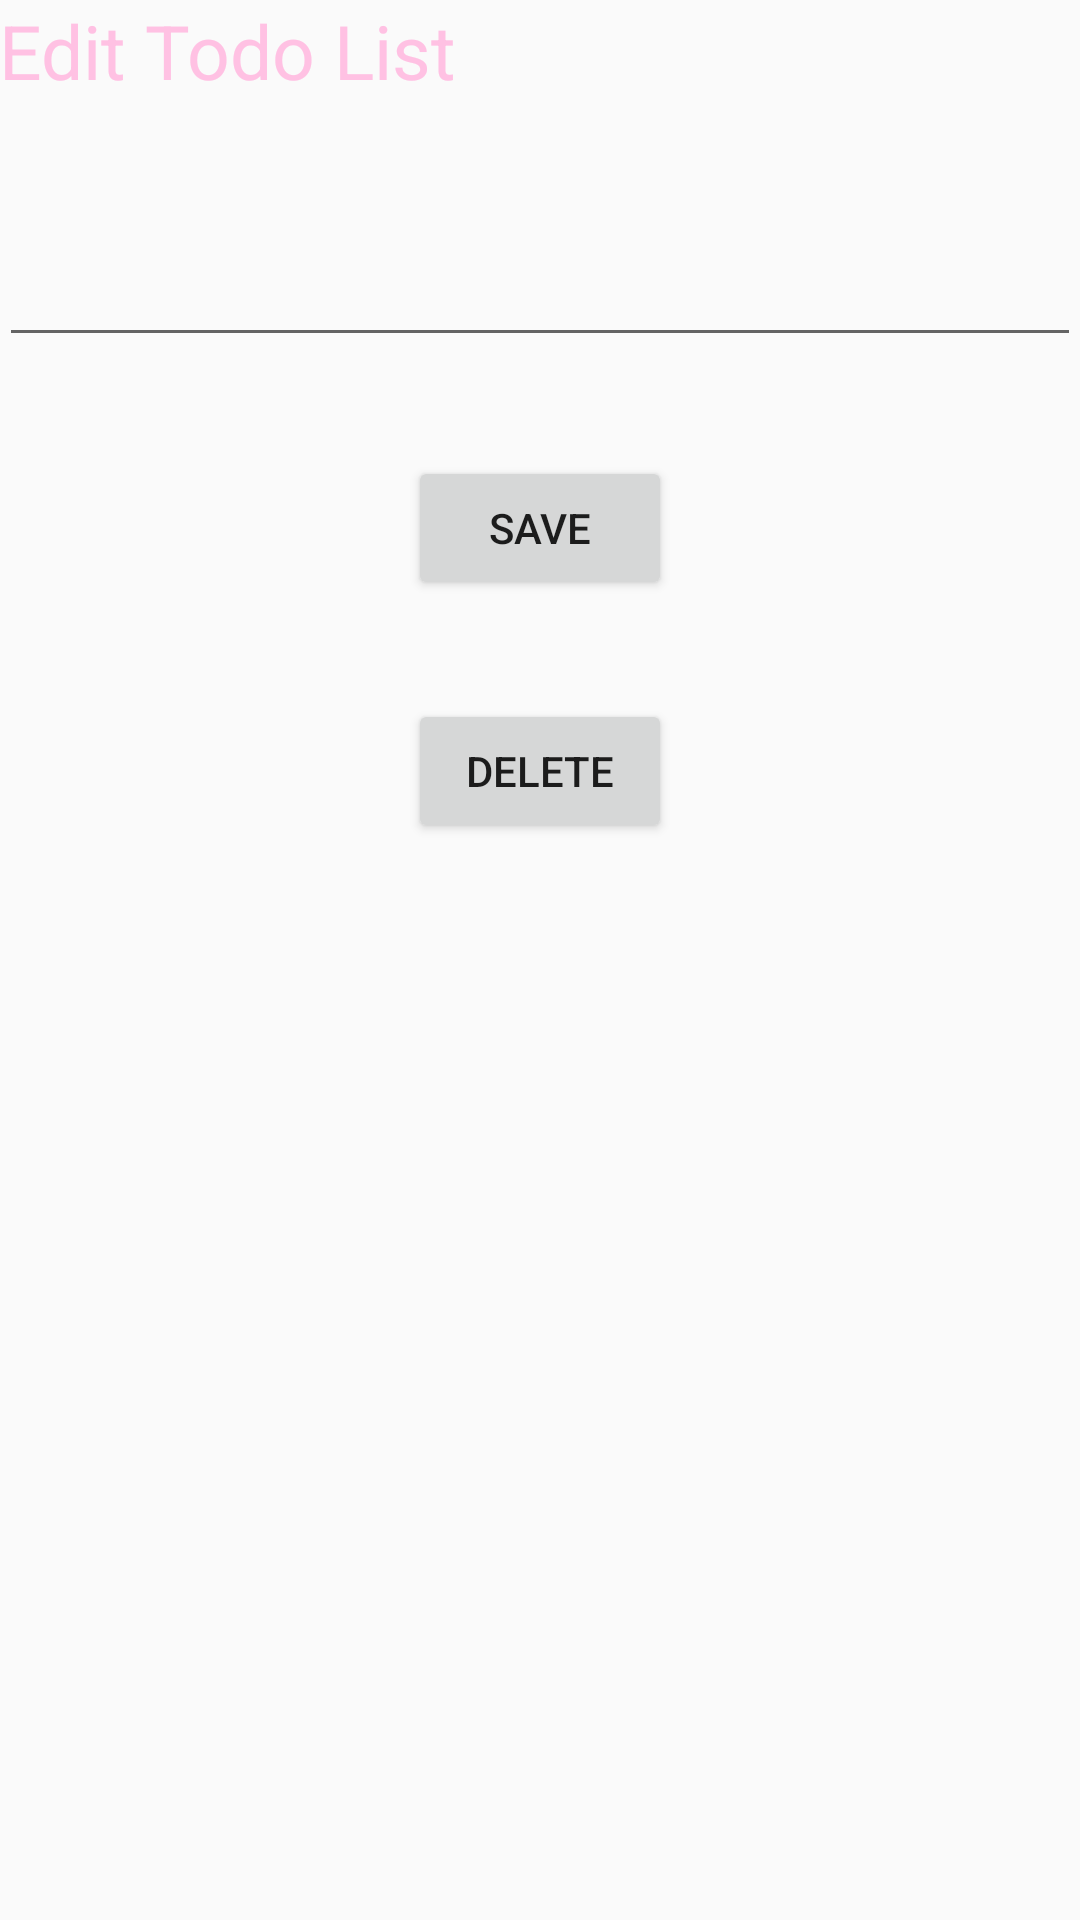

The Android layout XML behind this screen, and the referenced resources:
<!-- AndroidManifest.xml: application theme AppTheme -->
<!-- res/layout/activity_edit_data.xml -->
<?xml version="1.0" encoding="utf-8"?>
<RelativeLayout xmlns:android="http://schemas.android.com/apk/res/android"
    xmlns:tools="http://schemas.android.com/tools"
    android:id="@+id/activity_edit_data"
    android:layout_width="match_parent"
    android:layout_height="match_parent"
    android:paddingBottom="@dimen/activity_vertical_margin"
    android:paddingLeft="@dimen/activity_horizontal_margin"
    android:paddingRight="@dimen/activity_horizontal_margin"
    android:paddingTop="@dimen/activity_vertical_margin"
    tools:context="com.example.mysqlapplication.EditDataActivity">

    <TextView
        android:id="@+id/textView3"
        style="@style/main_style"
        android:layout_width="wrap_content"
        android:layout_height="wrap_content"
        android:text="Edit Todo List" />

    <EditText
        android:id="@+id/edit_editText"
        android:layout_width="fill_parent"
        android:layout_height="wrap_content"
        android:layout_below="@id/textView3"
        android:layout_centerHorizontal="true"
        android:layout_marginTop="44dp" />

    <Button
        android:id="@+id/edit_button"
        android:layout_width="wrap_content"
        android:layout_height="wrap_content"
        android:layout_below="@id/edit_editText"
        android:layout_centerHorizontal="true"
        android:text="Save"
        android:layout_marginTop="33dp"/>

    <Button
        android:id="@+id/delete_button"
        android:layout_width="wrap_content"
        android:layout_height="wrap_content"
        android:layout_below="@id/edit_button"
        android:layout_centerHorizontal="true"
        android:text="Delete"
        android:layout_marginTop="33dp"/>

</RelativeLayout>
<!-- resources referenced by this layout -->
<resources>
  <style name="main_style">
          <item name="android:textSize">25sp</item>
          <item name="android:textColor">#ffc1e3</item>
      </style>
  <style name="AppTheme" parent="Theme.AppCompat.Light.DarkActionBar">
          
          <item name="colorPrimary">@color/colorPrimary</item>
          <item name="colorPrimaryDark">@color/colorPrimaryDark</item>
          <item name="colorAccent">@color/colorAccent</item>
      </style>
  <!-- not gathered from this repository: default colours our renderer supplied (Android Studio template values) -->
  <color name="colorPrimary">#FF6200EE</color>
  <color name="colorPrimaryDark">#FF3700B3</color>
  <color name="colorAccent">#FF03DAC5</color>
</resources>
